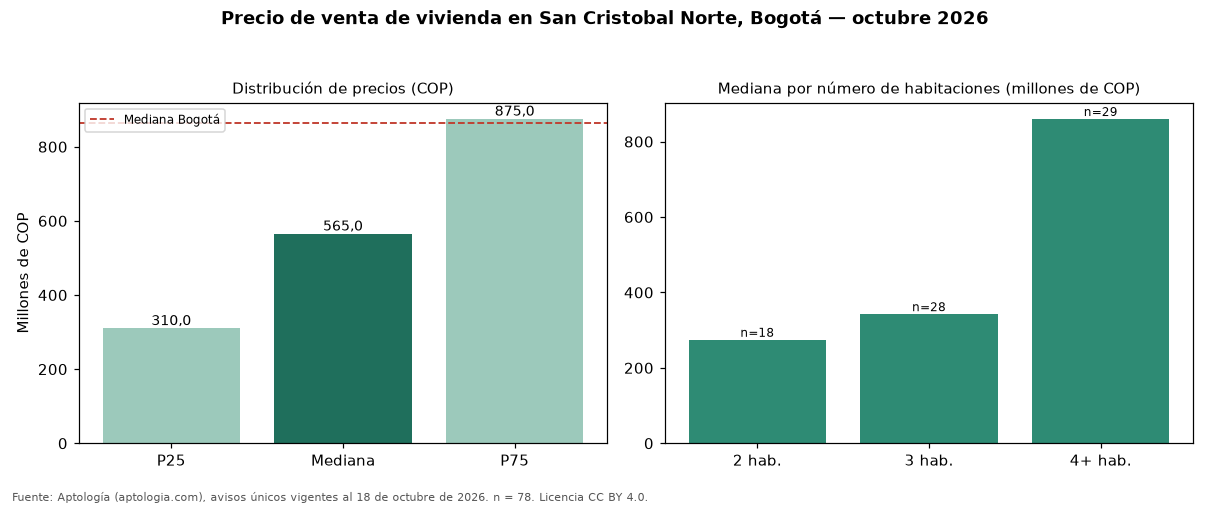

The file beside this chart, header and first rows:
seccion, metrica, valor_cop, n
precio, p25, 310000000, 78
precio, mediana, 565000000, 78
precio, p75, 875000000, 78
cop_por_m2, p25, 3986807, 78
cop_por_m2, mediana, 5208667, 78
cop_por_m2, p75, 6641865, 78
area, area_mediana_m2, 100.0, 78
habitaciones, 2, 274500000, 18
habitaciones, 3, 342500000, 28
habitaciones, 4+, 860000000, 29
administracion, mediana, 247500, 42
estrato, moda, 3, 
parqueadero, porcentaje_con_parqueadero, 57.7, 78
ciudad, mediana_ciudad, 865000000, 54235
ciudad, mediana_cop_por_m2_ciudad, 6557377, 54235
